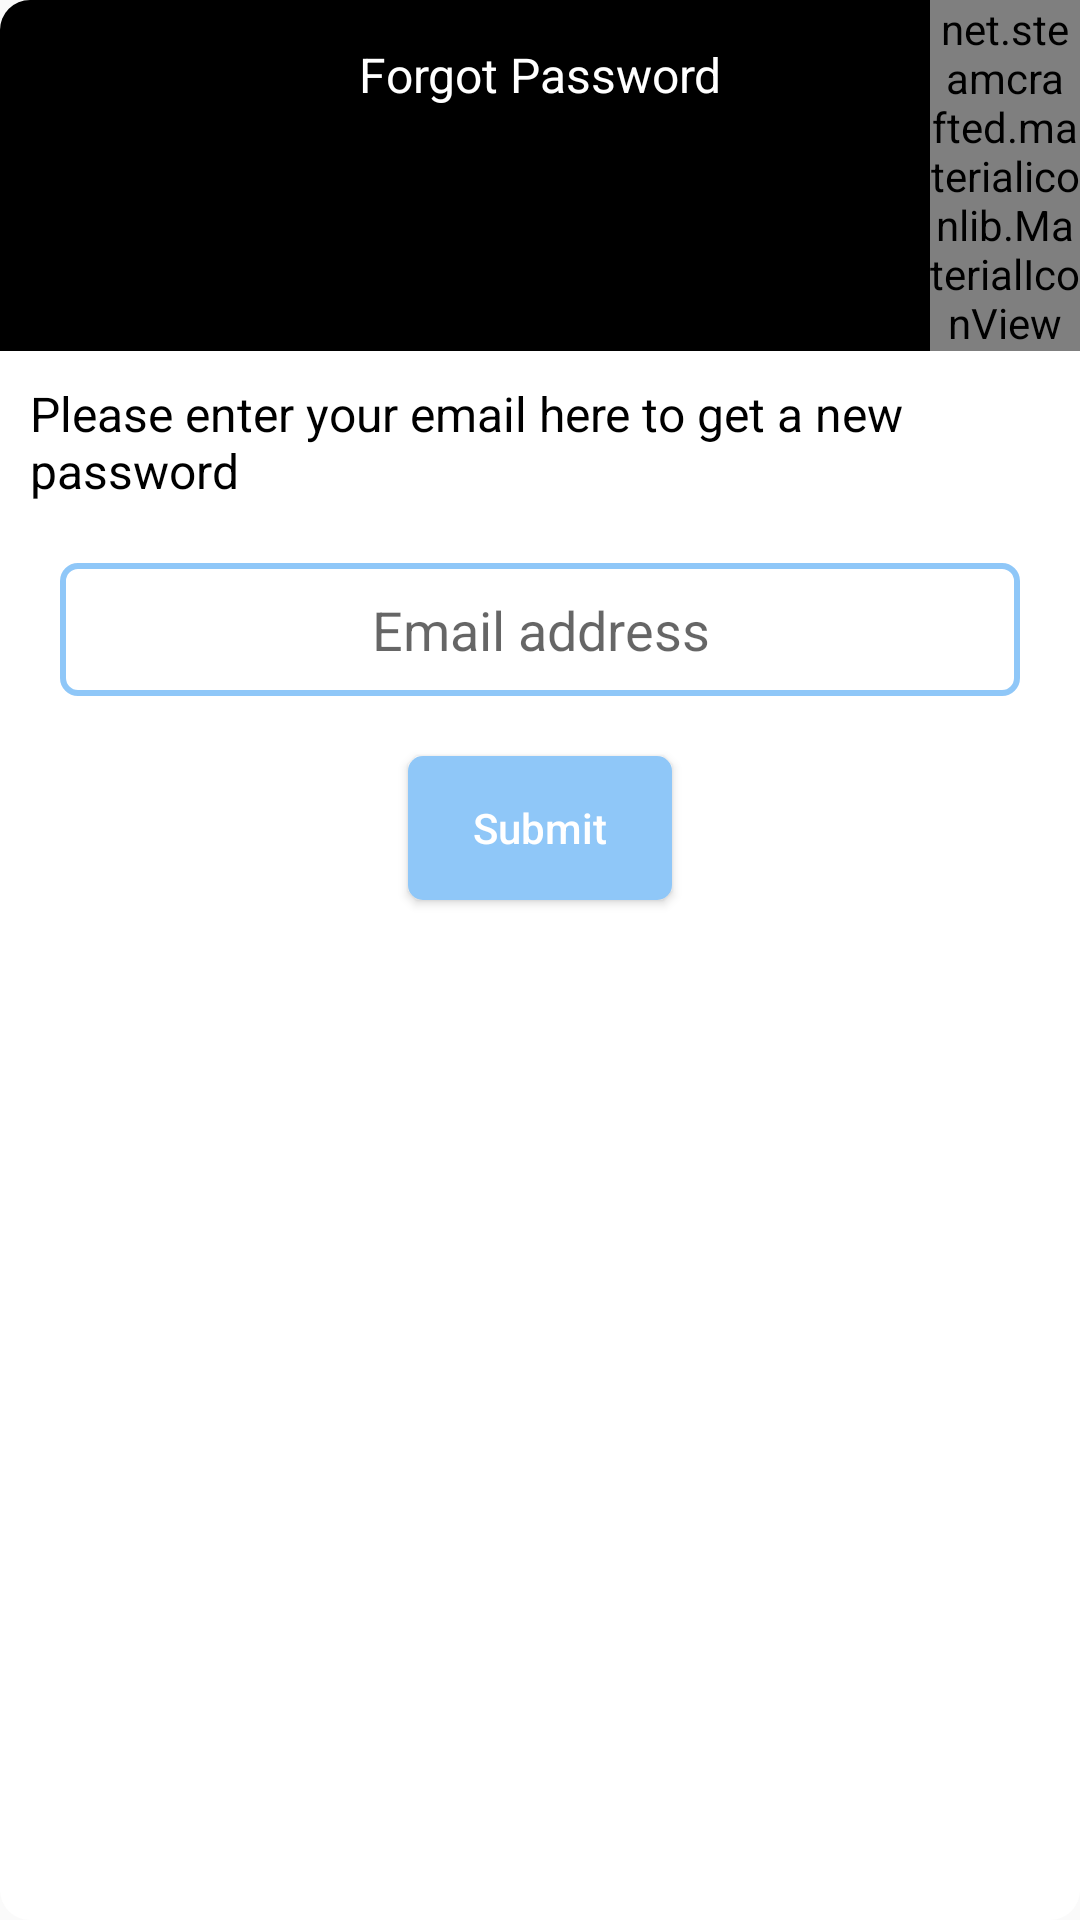

Android layout source for this screen:
<!-- AndroidManifest.xml: application theme AppTheme -->
<!-- res/layout/dialog_forgot_password.xml -->
<?xml version="1.0" encoding="utf-8"?>
<LinearLayout xmlns:android="http://schemas.android.com/apk/res/android"
    xmlns:app="http://schemas.android.com/apk/res-auto"
    android:orientation="vertical"
    android:layout_width="match_parent"
    android:layout_height="match_parent"
    android:background="@drawable/dialog_background">


    <RelativeLayout
        android:layout_width="match_parent"
        android:layout_height="wrap_content"
        android:background="@drawable/dialog_title_bg">

    <TextView
        android:id="@+id/title"
        android:layout_width="fill_parent"
        android:layout_height="50dp"
        android:text="@string/hint_forgot_password"
        android:textSize="16dp"
        android:padding="10dp"
        android:gravity="center"
        android:layout_gravity="center_horizontal"
        android:textColor="@android:color/white" />


        <net.steamcrafted.materialiconlib.MaterialIconView
            android:layout_width="50dp"
            android:layout_height="wrap_content"
            app:materialIcon="close"
            app:materialIconColor="@android:color/white"
            app:materialIconSize="24dp"
            android:scaleType="center"
            android:layout_centerVertical="true"
            android:layout_alignParentRight="true"
            android:layout_gravity="center"
            android:id="@+id/btn_back" />

    </RelativeLayout>


    <TextView
        android:layout_width="wrap_content"
        android:layout_height="wrap_content"
        android:text="@string/content_forgot_password"
        android:textSize="16sp"
        android:padding="10dp"
        android:textColor="@android:color/black"/>

     <EditText
         android:layout_width="match_parent"
         android:layout_height="wrap_content"
         android:hint="Email address"
         android:layout_marginLeft="@dimen/dimen_20dp"
         android:layout_marginTop="10dp"
         android:layout_marginRight="@dimen/dimen_20dp"
         android:padding="10dp"
         android:gravity="center"
         android:id="@+id/forgot_password"
         android:layout_gravity="center_horizontal"
         android:background="@drawable/rounded_blue_transparent_btn"/>


    <Button
        android:id="@+id/btn_submit"
        android:layout_width="wrap_content"
        android:layout_height="wrap_content"
        android:layout_marginTop="20dp"
        android:layout_marginBottom="5dp"
        android:text="Submit"
        android:textAllCaps="false"
        android:textColor="@android:color/white"
        android:background="@drawable/rounded_blue_btn"
        android:layout_gravity="center_horizontal"/>


</LinearLayout>
<!-- resources referenced by this layout -->
<resources>
  <dimen name="dimen_20dp">20dp</dimen>
  <!-- drawable dialog_background (drawable) -->
  <?xml version="1.0" encoding="utf-8"?>
  <shape xmlns:android="http://schemas.android.com/apk/res/android">
      <solid
          android:color="@android:color/white"/>
      <corners
          android:radius="10dp" />
  
  
  </shape>
  <!-- drawable dialog_title_bg (drawable) -->
  <?xml version="1.0" encoding="utf-8"?>
  <shape xmlns:android="http://schemas.android.com/apk/res/android">
      <solid
          android:color="@android:color/black"/>
      <corners
          android:topLeftRadius="10dp"
          android:topRightRadius="10dp"/>
  
  </shape>
  <!-- drawable rounded_blue_btn (drawable) -->
  <?xml version="1.0" encoding="utf-8"?>
  <shape xmlns:android="http://schemas.android.com/apk/res/android">
  
      <solid android:color="@color/light_blue"></solid>
  
      <corners android:radius="5dp"></corners>
  
  </shape>
  <!-- drawable rounded_blue_transparent_btn (drawable) -->
  <?xml version="1.0" encoding="utf-8"?>
  <shape xmlns:android="http://schemas.android.com/apk/res/android">
  
      <solid android:color="@android:color/transparent"></solid>
  
      <corners android:radius="5dp"></corners>
  
      <stroke android:color="@color/light_blue" android:width="2dp"></stroke>
  
  </shape>
  <string name="content_forgot_password">Please enter your email here to get a new password</string>
  <string name="hint_forgot_password">Forgot Password</string>
  <style name="AppTheme" parent="Theme.AppCompat.Light.NoActionBar">
          
          <item name="colorPrimary">@color/colorPrimary</item>
          <item name="colorPrimaryDark">@android:color/black</item>
          <item name="colorAccent">@android:color/black</item>
      </style>
  <color name="light_blue">#8FC7F8</color>
  <color name="colorPrimary">#3F51B5</color>
</resources>
